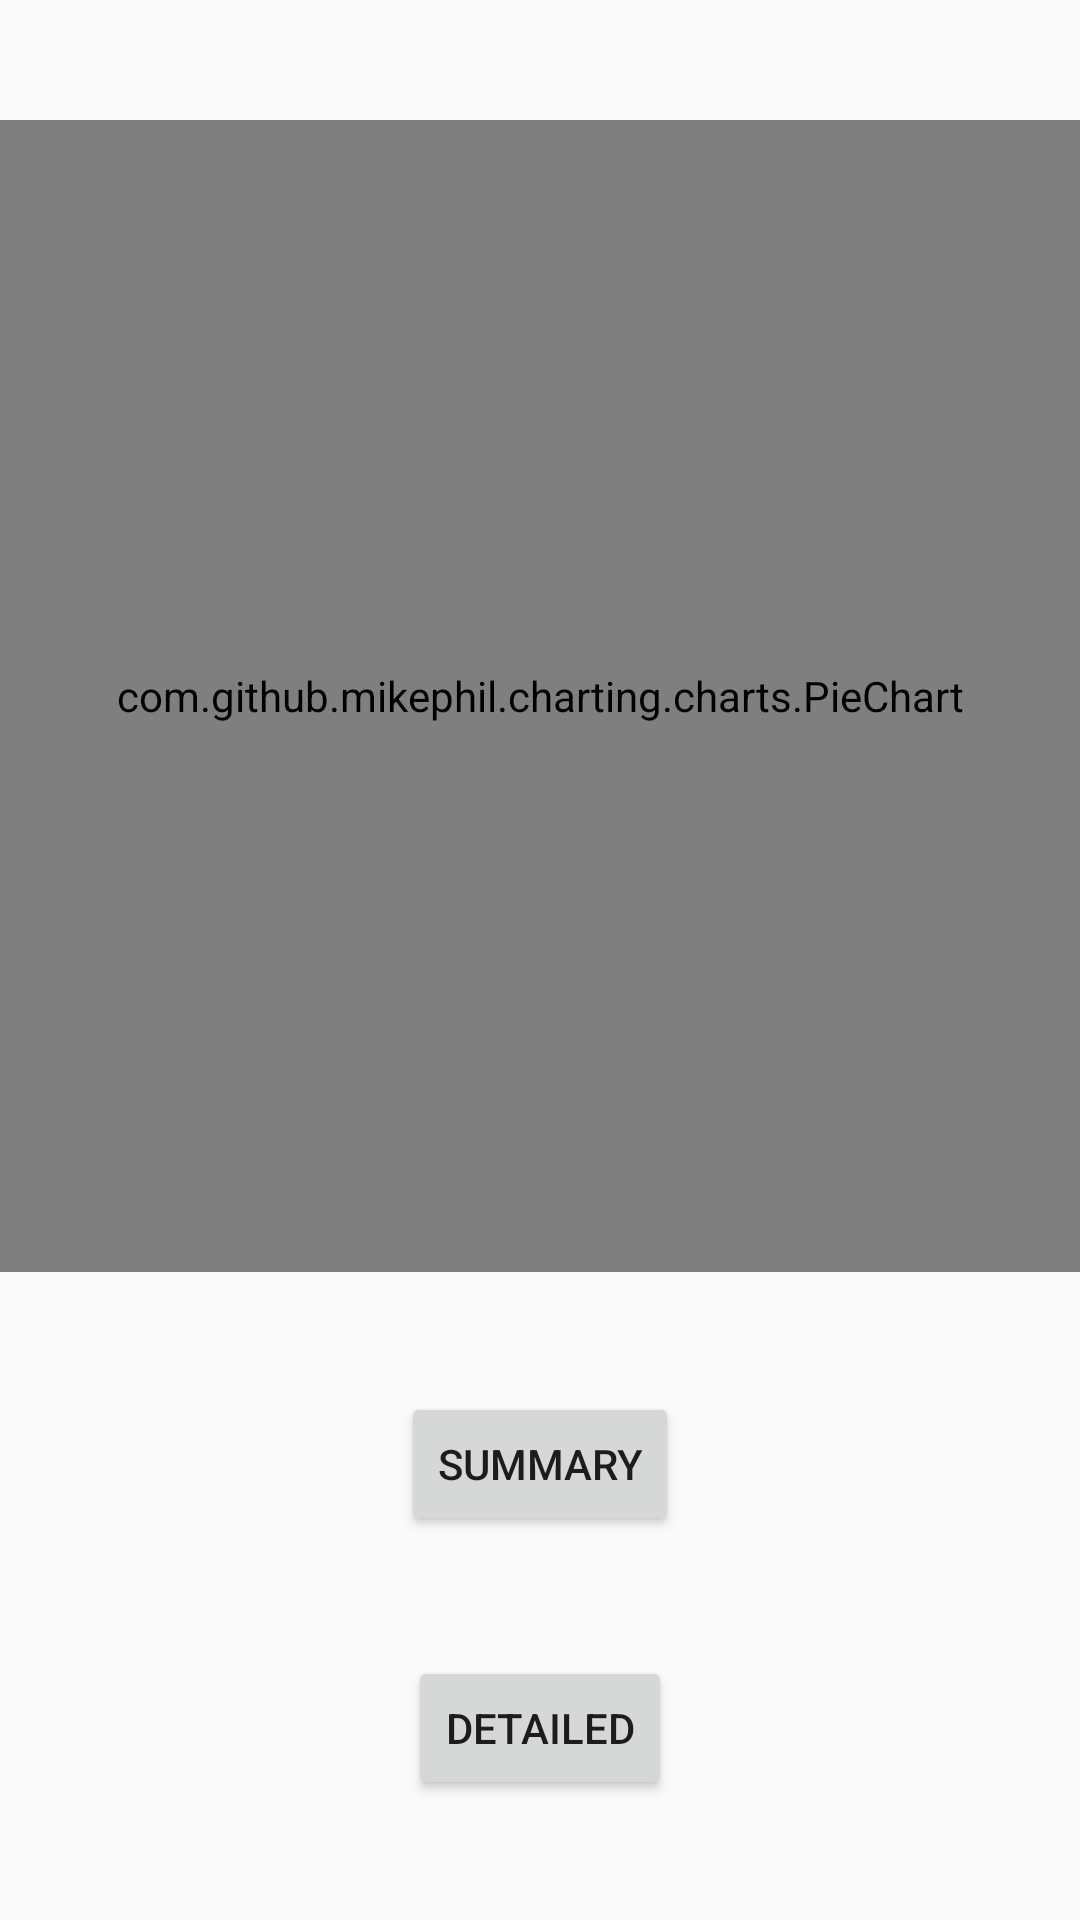

Reconstruct the res/layout file that produces this screen, plus the resources it refers to.
<!-- AndroidManifest.xml: application theme AppTheme -->
<!-- res/layout/fragment_overview.xml -->
<?xml version="1.0" encoding="utf-8"?>
<androidx.constraintlayout.widget.ConstraintLayout xmlns:android="http://schemas.android.com/apk/res/android"
    xmlns:app="http://schemas.android.com/apk/res-auto"
    xmlns:tools="http://schemas.android.com/tools"
    android:layout_width="match_parent"
    android:layout_height="match_parent"
    tools:context=".OverviewFragment">

    <com.github.mikephil.charting.charts.PieChart
        android:id="@+id/pieChart"
        android:layout_width="0dp"
        android:layout_height="0dp"
        app:layout_constraintTop_toTopOf="parent"
        app:layout_constraintStart_toStartOf="parent"
        app:layout_constraintEnd_toEndOf="parent"
        app:layout_constraintBottom_toTopOf="@id/summaryButton"
        app:layout_constraintHeight_percent="0.6"
        app:layout_constraintWidth_percent="1.0" />

    <Button
        android:id="@+id/summaryButton"
        android:layout_width="wrap_content"
        android:layout_height="wrap_content"
        android:text="Summary"
        app:layout_constraintTop_toBottomOf="@id/pieChart"
        app:layout_constraintStart_toStartOf="parent"
        app:layout_constraintEnd_toEndOf="parent"
        app:layout_constraintBottom_toTopOf="@id/detailedButton" />

    <Button
        android:id="@+id/detailedButton"
        android:layout_width="wrap_content"
        android:layout_height="wrap_content"
        android:text="Detailed"
        app:layout_constraintTop_toBottomOf="@id/summaryButton"
        app:layout_constraintStart_toStartOf="parent"
        app:layout_constraintEnd_toEndOf="parent"
        app:layout_constraintBottom_toBottomOf="parent" />

    <androidx.recyclerview.widget.RecyclerView
        android:id="@+id/recyclerView"
        android:layout_width="0dp"
        android:layout_height="0dp"
        android:visibility="gone"
        app:layout_constraintTop_toTopOf="parent"
        app:layout_constraintBottom_toBottomOf="parent"
        app:layout_constraintStart_toStartOf="parent"
        app:layout_constraintEnd_toEndOf="parent" />

</androidx.constraintlayout.widget.ConstraintLayout>
<!-- resources referenced by this layout -->
<resources>
  <style name="AppTheme" parent="Theme.AppCompat.Light.NoActionBar">
          
          <item name="colorPrimary">@color/primaryColor</item>
          <item name="colorPrimaryDark">@color/black</item>
      </style>
  <color name="primaryColor">#FF6200EE</color>
  <color name="black">#FF000000</color>
</resources>
